Run: headless pygame with SDL's dummy video driver; simulated clock (each Clock.tick advances the game by its frame time, no real sleeping); random seed 0; keys injected as events and as key.get_pressed() state; mouse plan: one left click at the window centre at the start of phase 2, then a move to the lower-right quarter at the start of phase 3.
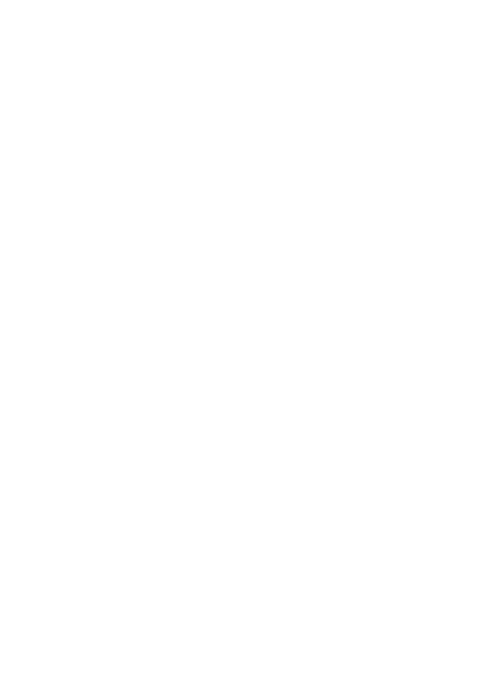
Frame 1 of 4 · flips 1–60 · no input
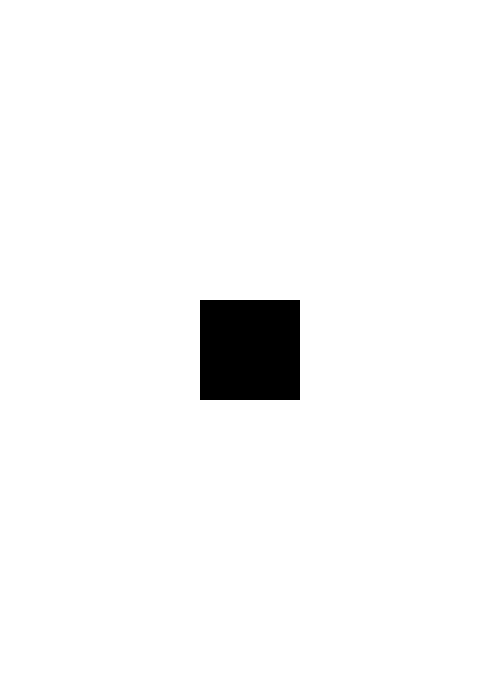
Frame 2 of 4 · flips 61–180 · clicked the window centre · tapped SPACE, RETURN · held RIGHT (→), D
Frame 3 of 4 · flips 181–300 · moved the mouse to the lower-right quarter · held DOWN (↓), S · screen unchanged from frame 2, image omitted
Frame 4 of 4 · flips 301–420 · held LEFT (←), A, UP (↑), W · screen unchanged from frame 3, image omitted

The pygame program that drew these frames:

import pygame, sys

pygame.init()

screen = pygame.display.set_mode((500, 700))

class Pixel:
    def __init__(self, x, y, color, screen):
        self.screen = screen
        self.x = x
        self.y = y
        self.color = color

    def isOver(self, pos):
        if self.x*100 < pos[0] < self.x*100+100:
            if self.y*100 < pos[1] < self.y*100+100:
                return True
        return False

    def Draw(self):
        pygame.draw.rect(self.screen, self.color, pygame.Rect(self.x*100, self.y*100, 100, 100))

WHITE = (255, 255, 255)
BLACK = (0, 0, 0)

pixels = [
    Pixel(0, 0, WHITE, screen),
    Pixel(1, 0, WHITE, screen),
    Pixel(2, 0, WHITE, screen),
    Pixel(3, 0, WHITE, screen),
    Pixel(4, 0, WHITE, screen),
    Pixel(0, 1, WHITE, screen),
    Pixel(1, 1, WHITE, screen),
    Pixel(2, 1, WHITE, screen),
    Pixel(3, 1, WHITE, screen),
    Pixel(4, 1, WHITE, screen),
    Pixel(0, 2, WHITE, screen),
    Pixel(1, 2, WHITE, screen),
    Pixel(2, 2, WHITE, screen),
    Pixel(3, 2, WHITE, screen),
    Pixel(4, 2, WHITE, screen),
    Pixel(0, 3, WHITE, screen),
    Pixel(1, 3, WHITE, screen),
    Pixel(2, 3, WHITE, screen),
    Pixel(3, 3, WHITE, screen),
    Pixel(4, 3, WHITE, screen),
    Pixel(0, 4, WHITE, screen),
    Pixel(1, 4, WHITE, screen),
    Pixel(2, 4, WHITE, screen),
    Pixel(3, 4, WHITE, screen),
    Pixel(4, 4, WHITE, screen),
    Pixel(0, 5, WHITE, screen),
    Pixel(1, 5, WHITE, screen),
    Pixel(2, 5, WHITE, screen),
    Pixel(3, 5, WHITE, screen),
    Pixel(4, 5, WHITE, screen),
    Pixel(0, 6, WHITE, screen),
    Pixel(1, 6, WHITE, screen),
    Pixel(2, 6, WHITE, screen),
    Pixel(3, 6, WHITE, screen),
    Pixel(4, 6, WHITE, screen)
]

while True:
    pos = pygame.mouse.get_pos()

    for event in pygame.event.get():
        if event.type == pygame.MOUSEBUTTONDOWN:
            for i in pixels:
                if i.isOver(list(pos)):
                    if i.color == WHITE:
                        i.color = BLACK
                    else:
                        i.color = WHITE
        elif event.type == pygame.QUIT:
            pygame.quit()
            sys.exit()

    for i in pixels:
        i.Draw()

    pygame.display.update()

pygame.quit()
